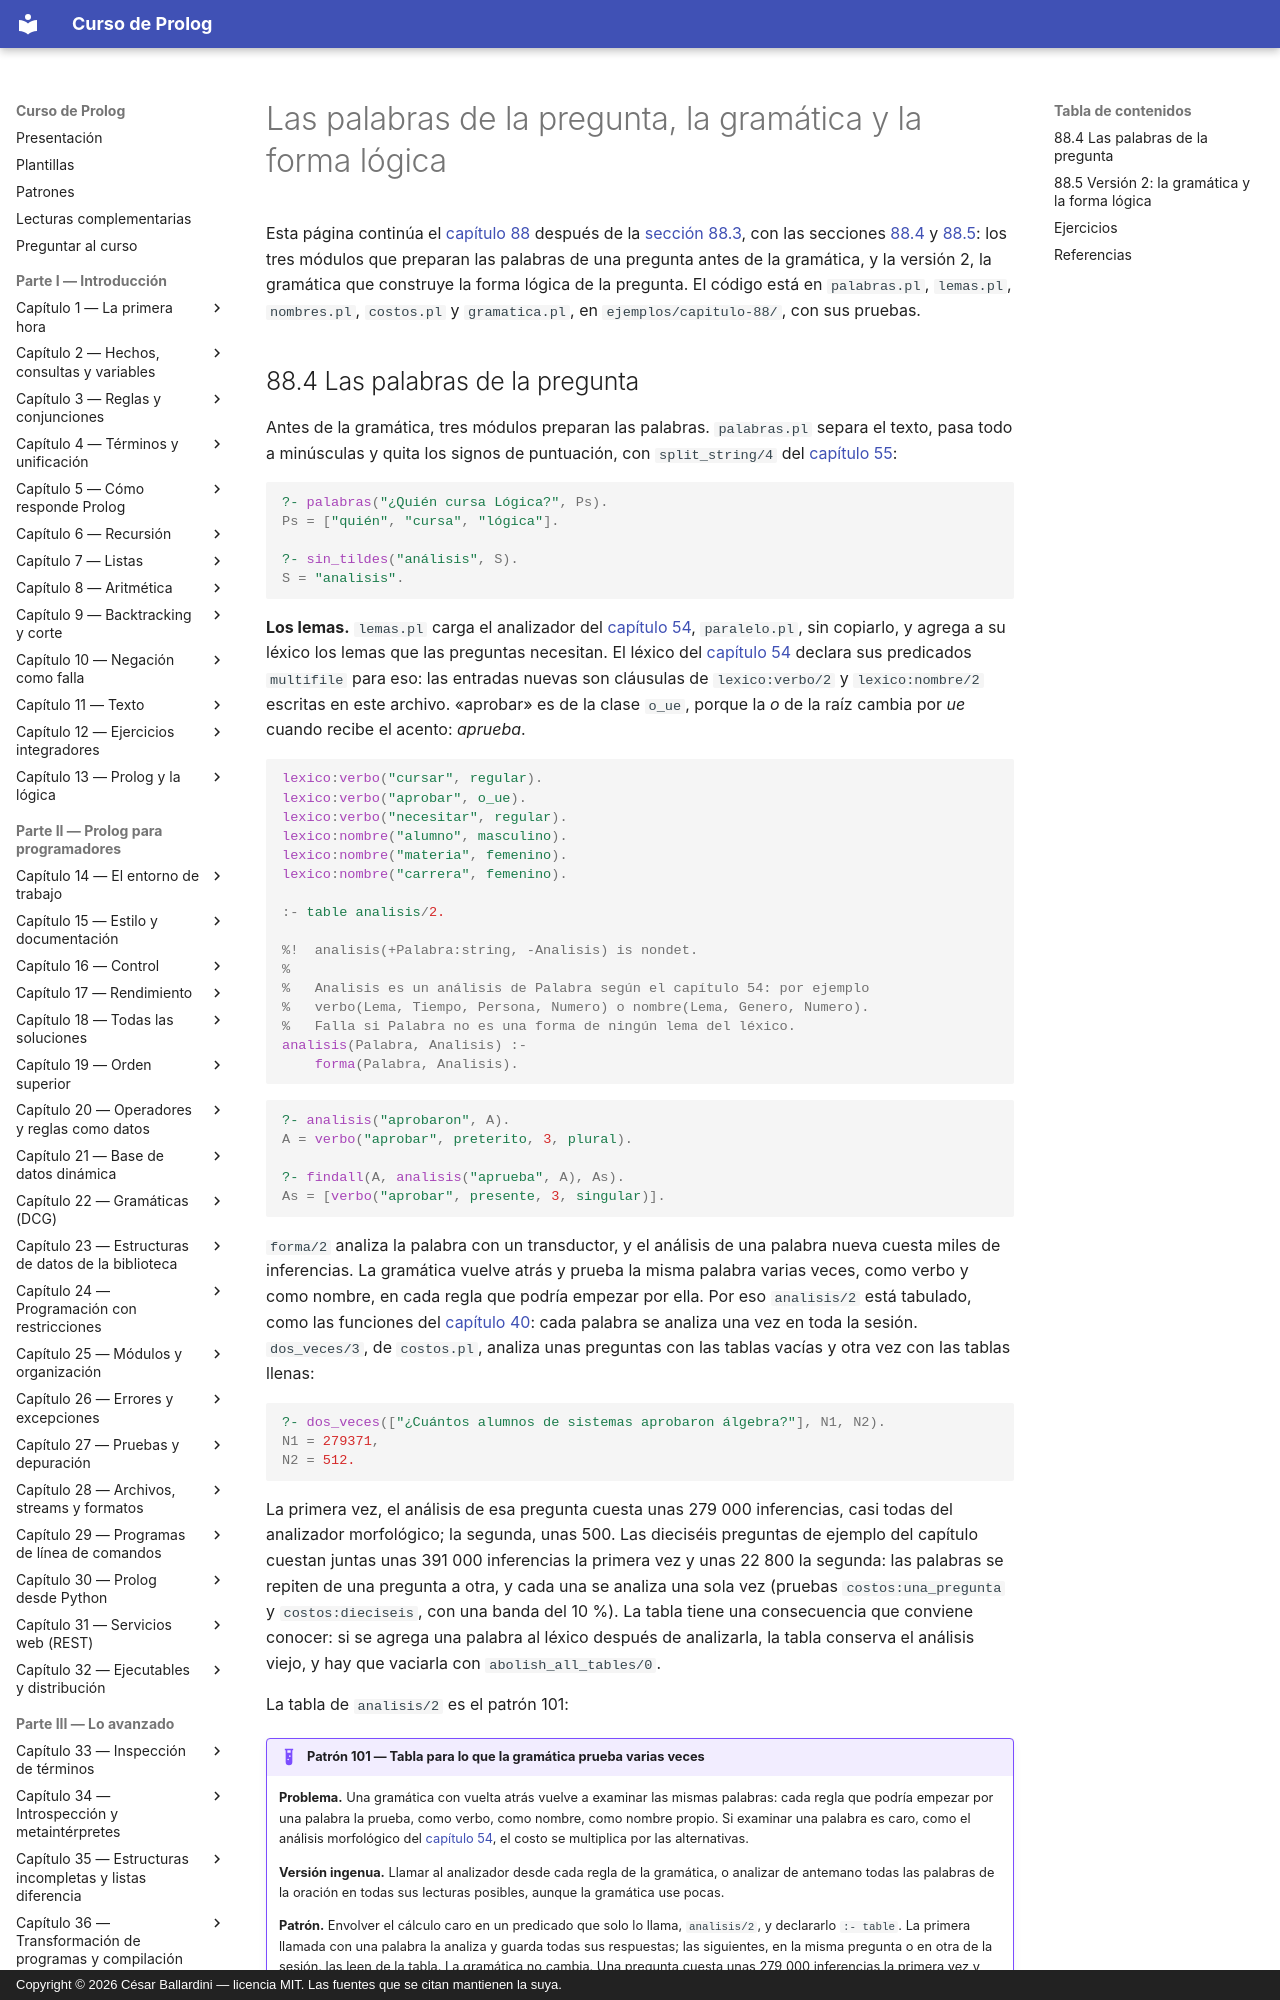

repository: CesarBallardini/curso-de-prolog · page: capitulo-88-proyecto-preguntas-en-castellano/palabras/index.html · generator: mkdocs · copyright: Copyright © 2026 César Ballardini — licencia MIT. Las fuentes que se citan mantienen la suya.

# Las palabras de la pregunta, la gramática y la forma lógica

Esta página continúa el [capítulo 88](index.md) después de la [sección
88.3](index.md#883-version-1-palabras-clave), con las secciones
[88.4](#884-las-palabras-de-la-pregunta) y
[88.5](#885-version-2-la-gramatica-y-la-forma-logica): los tres módulos que
preparan las palabras de una pregunta antes de la gramática, y la versión 2,
la gramática que construye la forma lógica de la pregunta. El código está en
`palabras.pl`, `lemas.pl`, `nombres.pl`, `costos.pl` y `gramatica.pl`, en
`ejemplos/capitulo-88/`, con sus pruebas.
